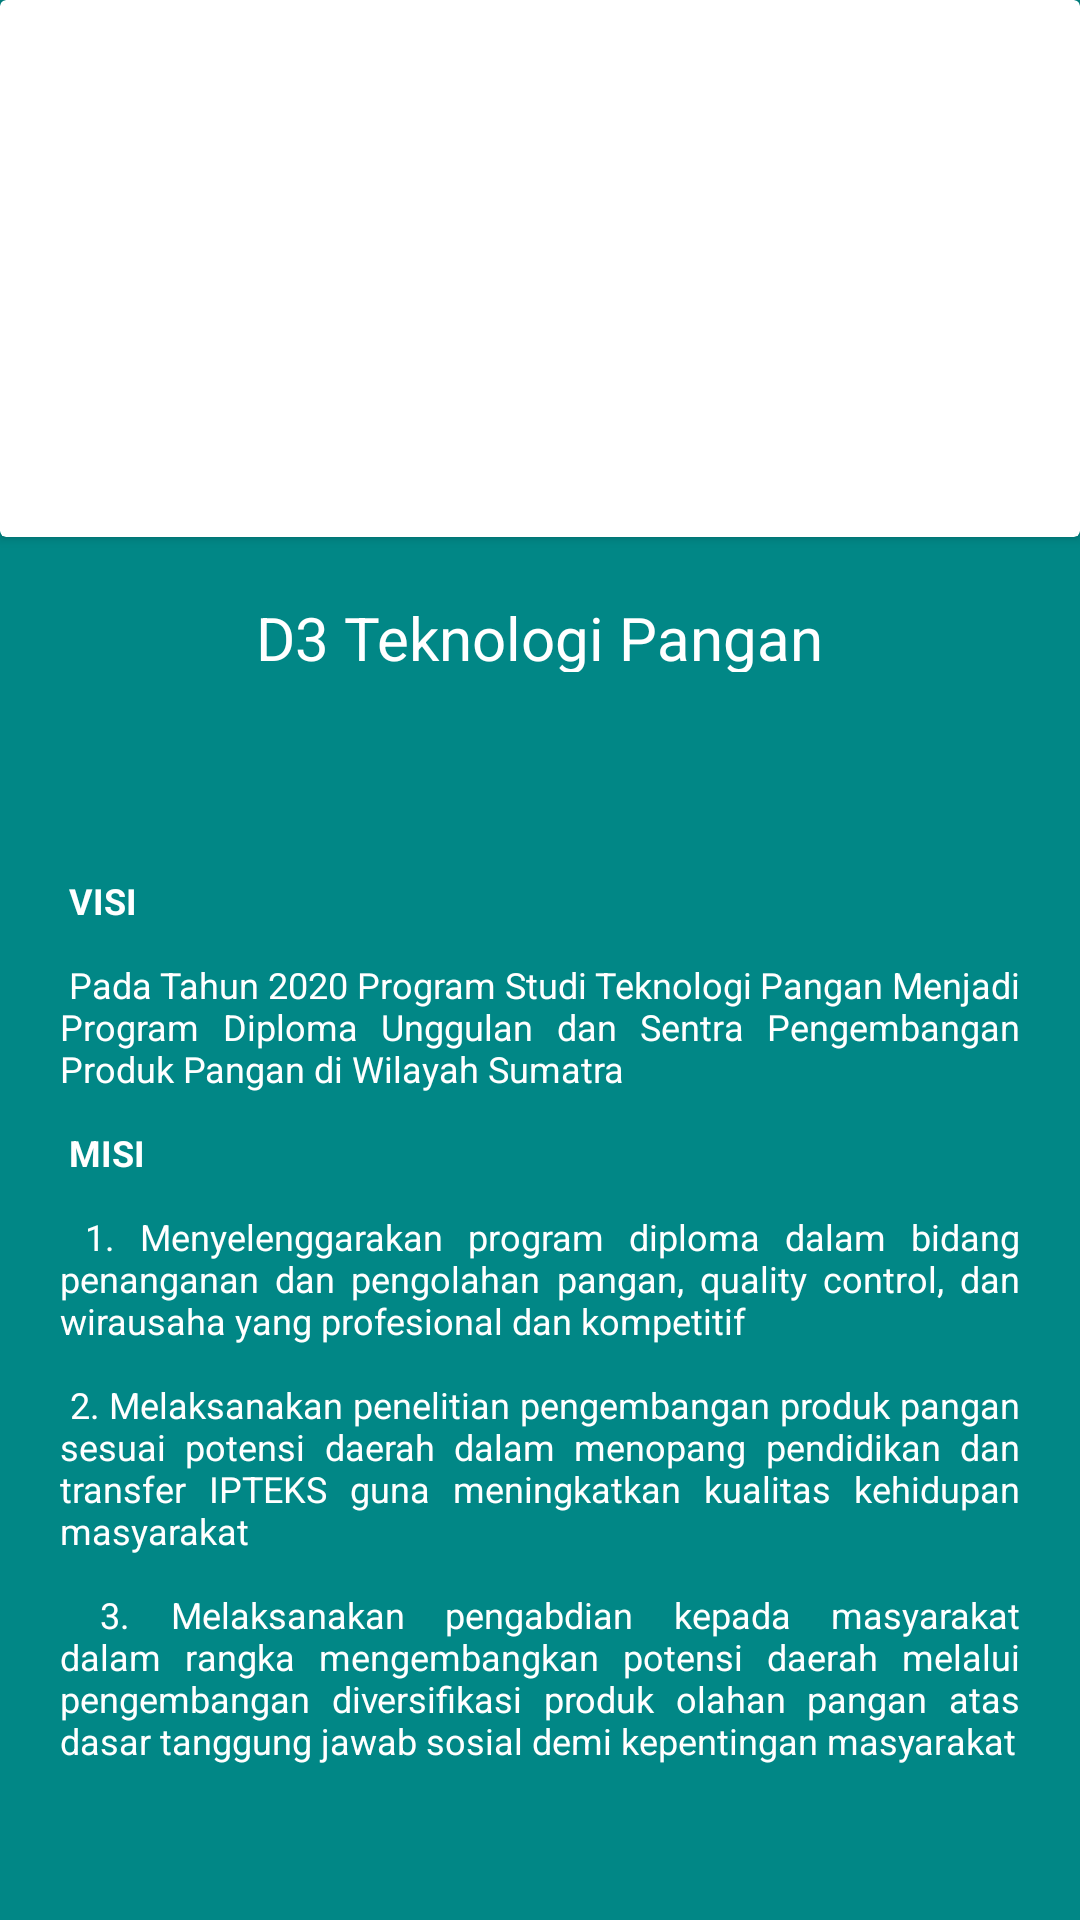

Write the Android layout XML for this screen, with the resource values it uses.
<!-- AndroidManifest.xml: application theme Theme.Polinela -->
<!-- res/layout/activity_teknologi_pangan.xml -->
<?xml version="1.0" encoding="utf-8"?>
<LinearLayout xmlns:android="http://schemas.android.com/apk/res/android"
    xmlns:tools="http://schemas.android.com/tools"
    android:layout_width="fill_parent"
    android:layout_height="fill_parent"
    android:background="@color/teal_700"
    android:orientation="vertical"
    tools:context=".MainActivity">

    <androidx.cardview.widget.CardView
        android:layout_width="match_parent"
        android:layout_height="wrap_content">

        <ImageView
            android:layout_width="match_parent"
            android:layout_height="179dp"
            android:src="@drawable/tepa" />

    </androidx.cardview.widget.CardView>


    <TextView
        android:layout_width="wrap_content"
        android:layout_height="65dp"
        android:layout_gravity="center"
        android:padding="20dp"
        android:text="D3 Teknologi Pangan"
        android:textAppearance="@style/TextAppearance.AppCompat.Body1"
        android:textColor="#FFFFFFFF"
        android:textSize="20dp" />


    <ScrollView
        android:layout_width="wrap_content"
        android:layout_height="480dp">

        <TextView
            android:layout_width="wrap_content"
            android:layout_height="67dp"
            android:justificationMode="inter_word"
            android:padding="20dp"
            android:text="@string/teknologi_pangan"
            android:textAlignment="gravity"

            android:textAppearance="@style/TextAppearance.AppCompat.Body1"
            android:textColor="#FFFFFFFF"
            android:textSize="12dp" />

    </ScrollView>


</LinearLayout>
<!-- resources referenced by this layout -->
<resources>
  <color name="teal_700">#FF018786</color>
  <string name="teknologi_pangan">
         \n\n
          <b>VISI</b>
          \n\n
  Pada Tahun 2020 Program Studi Teknologi Pangan Menjadi Program Diploma Unggulan dan Sentra Pengembangan Produk Pangan di Wilayah Sumatra
  \n\n
  <b>MISI</b>
          \n\n
          1.	Menyelenggarakan program diploma dalam bidang penanganan dan pengolahan pangan, quality control, dan wirausaha yang profesional dan kompetitif
  \n\n
          2.	Melaksanakan penelitian pengembangan produk pangan sesuai potensi daerah dalam menopang pendidikan dan transfer IPTEKS guna meningkatkan kualitas kehidupan masyarakat
  \n\n
          3.	Melaksanakan pengabdian kepada masyarakat dalam rangka mengembangkan potensi daerah melalui pengembangan diversifikasi produk olahan pangan atas dasar tanggung jawab sosial demi kepentingan masyarakat
  
      </string>
  
      ----TEKNOLOGI REKAYASA KIMIA INDUSTRI----
  <style name="Theme.Polinela" parent="Theme.MaterialComponents.DayNight.DarkActionBar">
          
          <item name="colorPrimary">@color/purple_500</item>
          <item name="colorPrimaryVariant">@color/purple_700</item>
          <item name="colorOnPrimary">@color/white</item>
          
          <item name="colorSecondary">@color/teal_200</item>
          <item name="colorSecondaryVariant">@color/teal_700</item>
          <item name="colorOnSecondary">@color/black</item>
          
          <item name="android:statusBarColor" tools:targetApi="l">?attr/colorPrimaryVariant</item>
          
      </style>
  <color name="purple_500">#FF6200EE</color>
  <color name="purple_700">#FF3700B3</color>
  <color name="white">#FFFFFFFF</color>
  <color name="teal_200">#FF03DAC5</color>
  <color name="black">#FF000000</color>
</resources>
